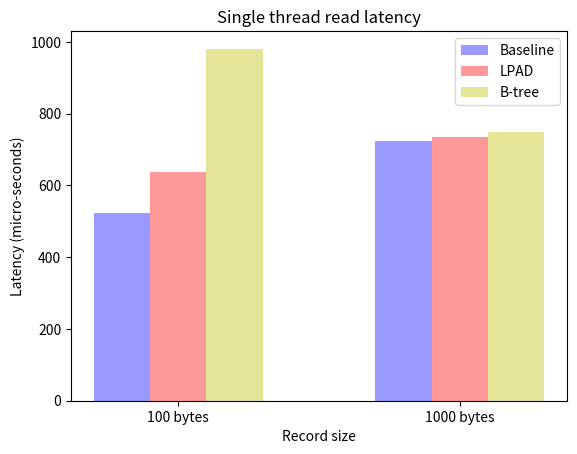

The matplotlib source for this figure:
#!/usr/bin/env python2
import numpy as np
import matplotlib.pyplot as plt
from matplotlib.ticker import MaxNLocator
from collections import namedtuple


n_groups = 2

means_baseline = (524,724)

means_lpad = (637,736)

means_btree = (981,750)

fig, ax = plt.subplots()

index = np.arange(n_groups)
bar_width = 0.2

opacity = 0.4
error_config = {'ecolor': '0.3'}

rects1 = ax.bar(index, means_baseline, bar_width,
                alpha=opacity, color='b',
                 error_kw=error_config,
                label='Baseline')

rects2 = ax.bar(index + bar_width, means_lpad, bar_width,
                alpha=opacity, color='r',
                 error_kw=error_config,
                label='LPAD')

rects3 = ax.bar(index + bar_width + bar_width, means_btree, bar_width,
                alpha=opacity, color='y',
                 error_kw=error_config,
                label='B-tree')

ax.set_xlabel('Record size')
ax.set_ylabel('Latency (micro-seconds)')
ax.set_title('Single thread read latency')
ax.set_xticks(index + bar_width)
ax.set_xticklabels(('100 bytes', '1000 bytes'))
ax.legend()

#fig.tight_layout()
#plt.show()
plt.savefig('single_read_vsize.ps')
